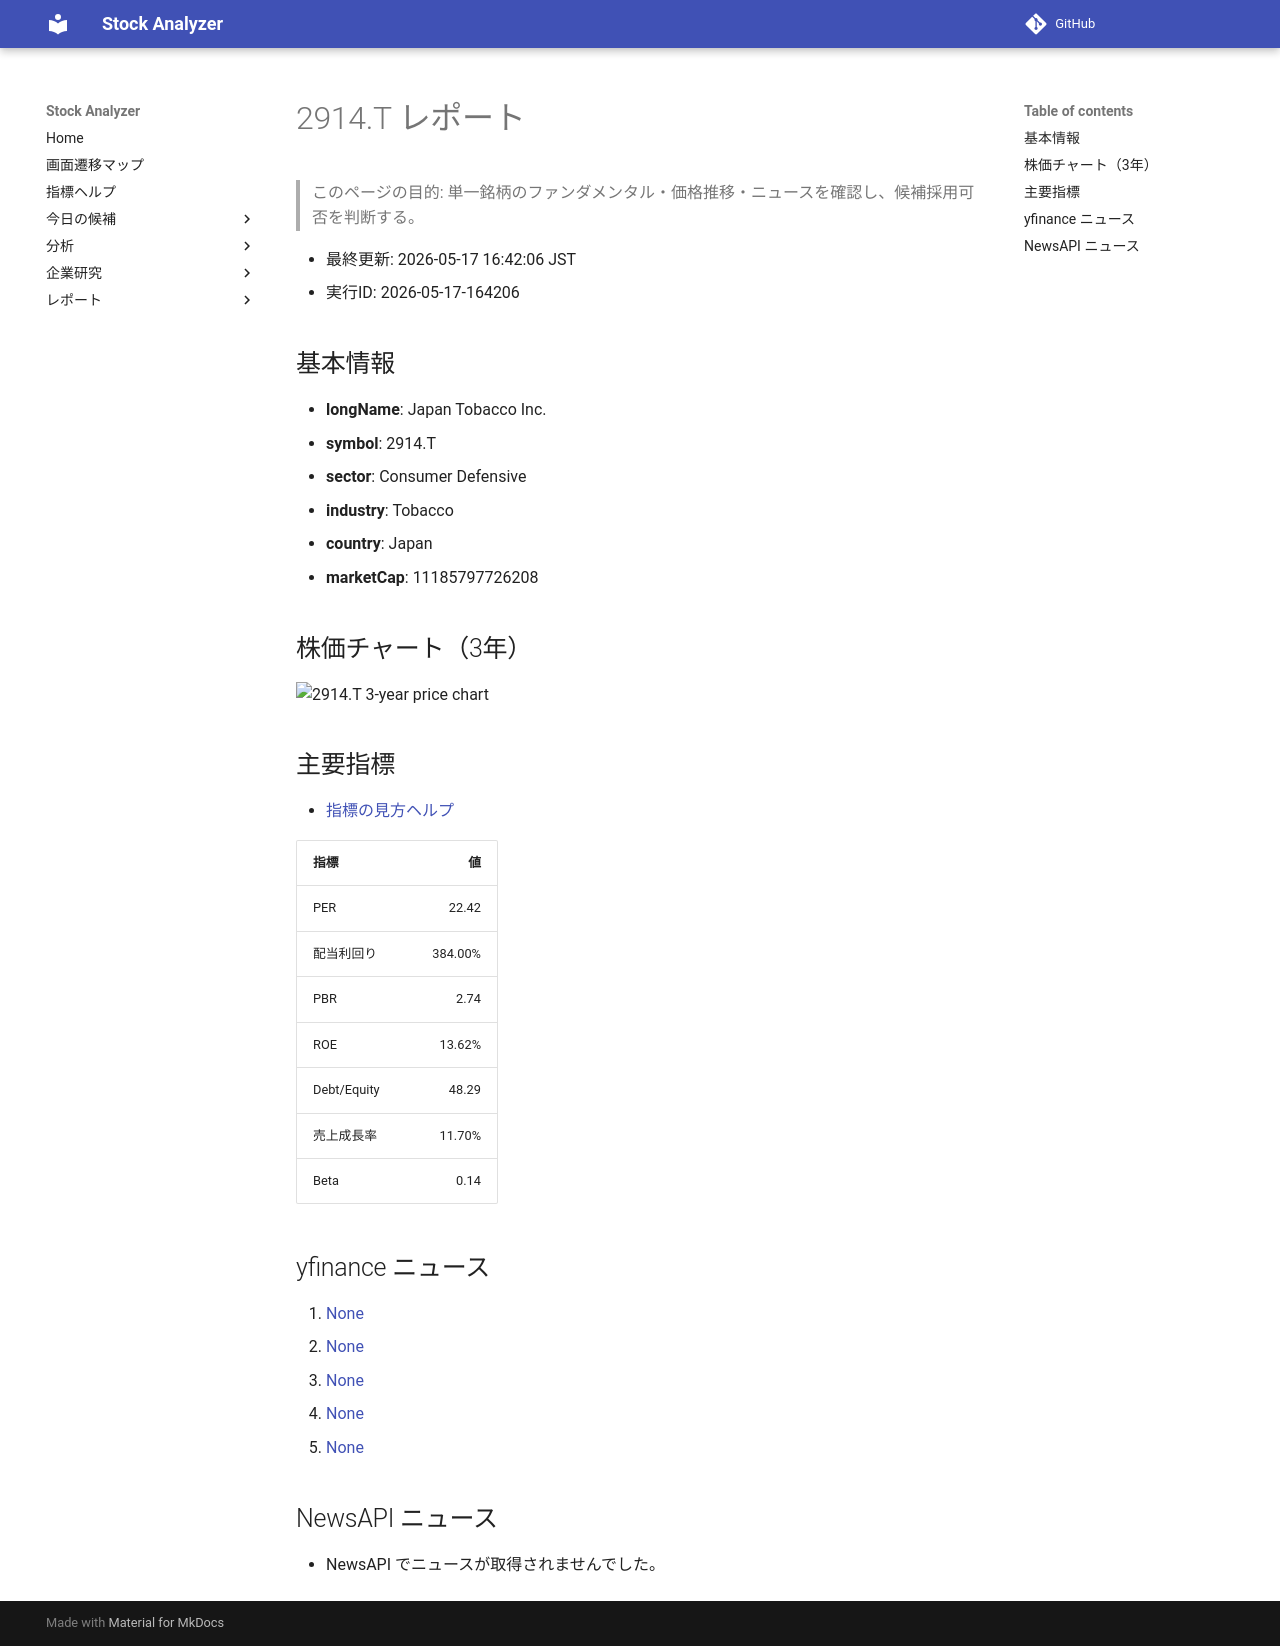

repository: Yumi-note/Making-APP · page: reports/2026-05-17/164206/2914_T/index.html · generator: mkdocs

# 2914.T レポート

> このページの目的: 単一銘柄のファンダメンタル・価格推移・ニュースを確認し、候補採用可否を判断する。

- 最終更新: 2026-05-17 16:42:06 JST
- 実行ID: 2026-05-17-164206

## 基本情報

- **longName**: Japan Tobacco Inc.
- **symbol**: 2914.T
- **sector**: Consumer Defensive
- **industry**: Tobacco
- **country**: Japan
- **marketCap**: 11185797726208

## 株価チャート（3年）

![2914.T 3-year price chart](2914_T_3y.png)

## 主要指標

- [指標の見方ヘルプ](../../../../indicators.md)

| 指標 | 値 |
|---|---:|
| PER | 22.42 |
| 配当利回り | 384.00% |
| PBR | 2.74 |
| ROE | 13.62% |
| Debt/Equity | 48.29 |
| 売上成長率 | 11.70% |
| Beta | 0.14 |

## yfinance ニュース

1. [None](None)
2. [None](None)
3. [None](None)
4. [None](None)
5. [None](None)

## NewsAPI ニュース

- NewsAPI でニュースが取得されませんでした。
